Run: headless pygame with SDL's dummy video driver; simulated clock (each Clock.tick advances the game by its frame time, no real sleeping); random seed 0; keys injected as events and as key.get_pressed() state; no mouse input.
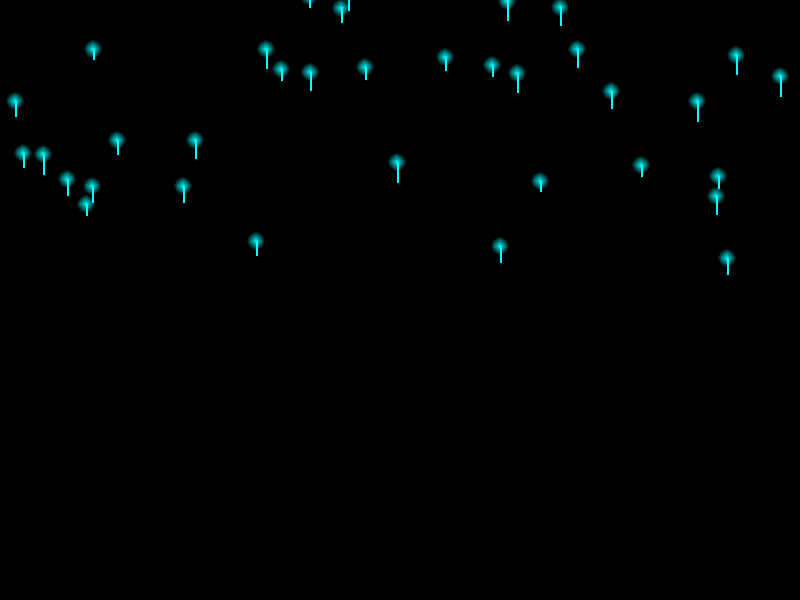
Frame 1 of 4 · flips 1–60 · no input
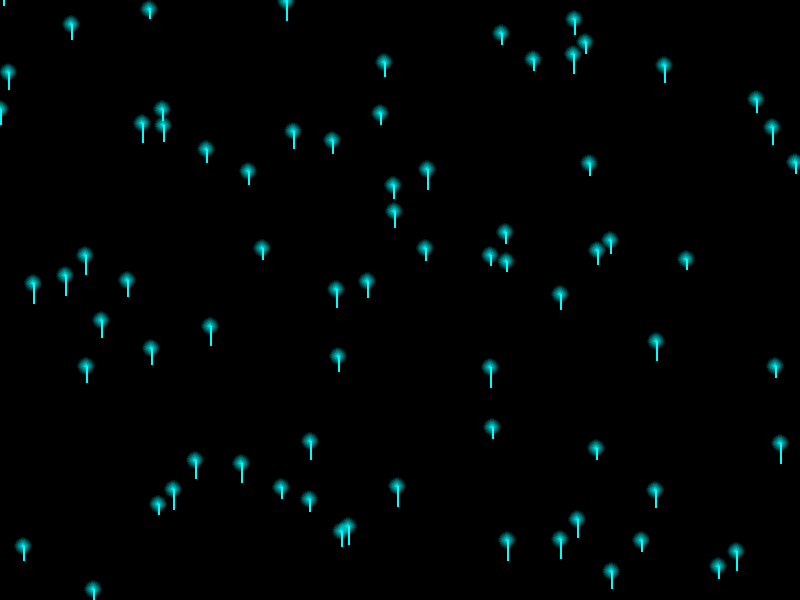
Frame 2 of 4 · flips 61–180 · tapped SPACE, RETURN · held RIGHT (→), D
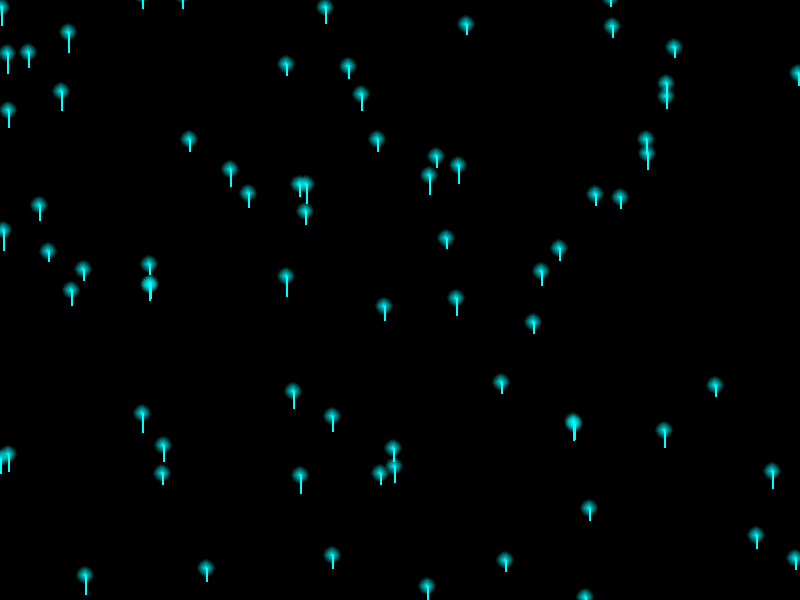
Frame 3 of 4 · flips 181–300 · held DOWN (↓), S
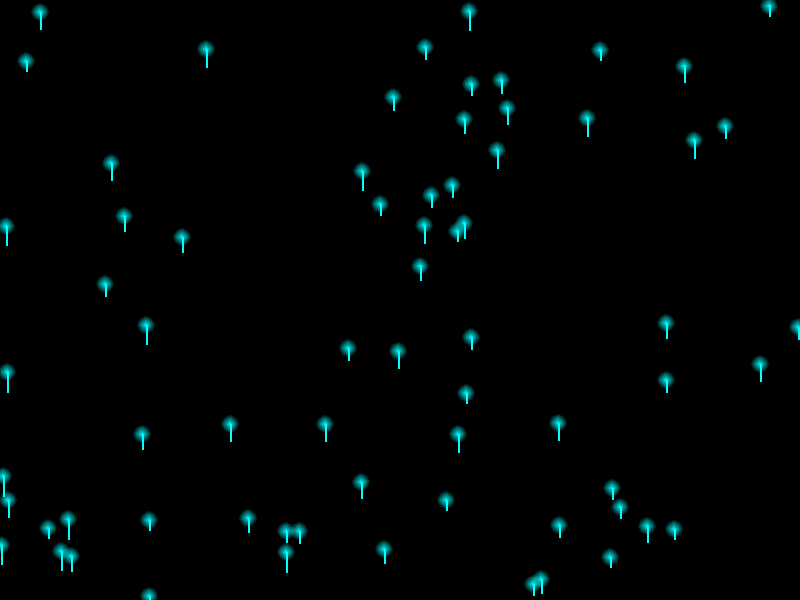
Frame 4 of 4 · flips 301–420 · held LEFT (←), A, UP (↑), W

The pygame program that drew these frames:

import pygame
import random

pygame.init()

WIDTH, HEIGHT = 800, 600
screen = pygame.display.set_mode((WIDTH, HEIGHT))
pygame.display.set_caption("Neon Rain")

BLACK = (0, 0, 0)
NEON_COLORS = [(0, 255, 255) ]

NUM_DROPS = 100
DROPS = []

for _ in range(NUM_DROPS):
    x = random.randint(0, WIDTH)
    y = random.randint(-HEIGHT, 0)
    speed = random.uniform(2, 5)
    color = random.choice(NEON_COLORS)
    length = random.randint(10, 20)
    DROPS.append({"x": x, "y": y, "speed": speed, "color": color, "length": length})

def draw_glow(surface, color, position, radius):
    glow = pygame.Surface((radius * 2, radius * 2), pygame.SRCALPHA)
    for i in range(radius, 0, -1):
        alpha = int(255 * (1 - i / radius))
        pygame.draw.circle(glow, (*color, alpha), (radius, radius), i)
    surface.blit(glow, (position[0] - radius, position[1] - radius))

clock = pygame.time.Clock()

running = True
while running:
    for event in pygame.event.get():
        if event.type == pygame.QUIT:
            running = False

    screen.fill(BLACK)

    for drop in DROPS:
        drop["y"] += drop["speed"]  
        if drop["y"] > HEIGHT:     
            drop["y"] = random.randint(-HEIGHT, 0)
            drop["x"] = random.randint(0, WIDTH)
            drop["speed"] = random.uniform(2, 5)
            drop["color"] = random.choice(NEON_COLORS)
            drop["length"] = random.randint(10, 20)

        draw_glow(screen, drop["color"], (drop["x"], drop["y"]), 10)
        pygame.draw.line(
            screen,
            drop["color"],
            (drop["x"], drop["y"]),
            (drop["x"], drop["y"] + drop["length"]),
            2
        )

    pygame.display.flip()

    clock.tick(60)

pygame.quit()
